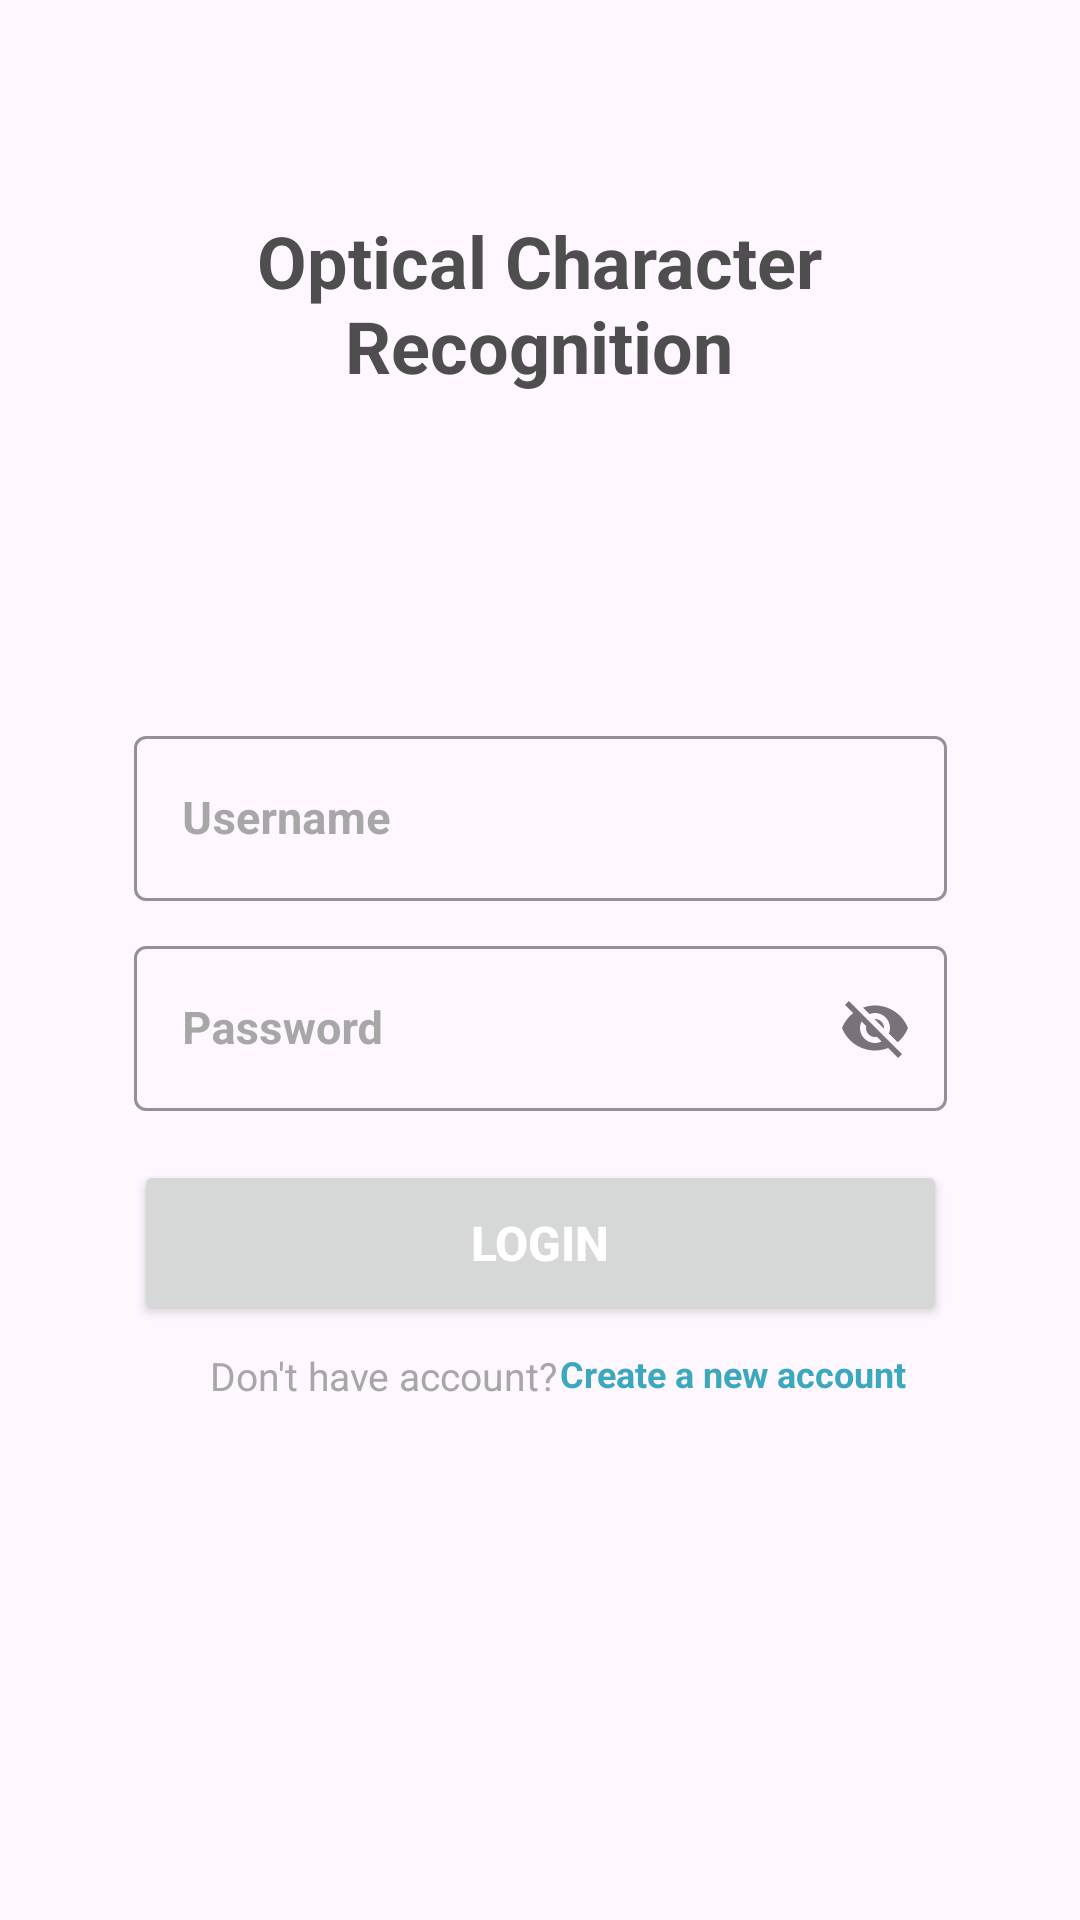

Produce the Android XML layout that renders to this screen, including the resource entries it uses.
<!-- AndroidManifest.xml: application theme Theme.OpticalCharacterRecognitionApp -->
<!-- res/layout/activity_login.xml -->
<?xml version="1.0" encoding="utf-8"?>
<androidx.constraintlayout.widget.ConstraintLayout xmlns:android="http://schemas.android.com/apk/res/android"
    xmlns:app="http://schemas.android.com/apk/res-auto"
    xmlns:tools="http://schemas.android.com/tools"
    android:layout_width="match_parent"
    android:layout_height="match_parent"
    tools:context=".LoginActivity">

    <com.google.android.material.textfield.TextInputLayout
        android:id="@+id/txtUsername"
        style="@style/Widget.MaterialComponents.TextInputLayout.OutlinedBox"
        android:layout_width="271dp"
        android:layout_height="63dp"
        android:layout_marginStart="70dp"
        android:layout_marginTop="240dp"
        android:layout_marginEnd="70dp"
        android:hint="Username"
        android:textColorHint="#A7A7A7"
        app:boxStrokeColor="#EAEAEE"
        app:layout_constraintEnd_toEndOf="parent"
        app:layout_constraintStart_toStartOf="parent"
        app:layout_constraintTop_toTopOf="parent">

        <com.google.android.material.textfield.TextInputEditText
            android:id="@+id/loginEmail"
            android:layout_width="match_parent"
            android:layout_height="55dp"
            android:textColor="#5B5B5B"
            android:textSize="15sp"
            android:textStyle="bold"
            tools:ignore="TouchTargetSizeCheck" />
    </com.google.android.material.textfield.TextInputLayout>

    <com.google.android.material.textfield.TextInputLayout
        android:id="@+id/txtPassword"
        style="@style/Widget.MaterialComponents.TextInputLayout.OutlinedBox"
        android:layout_width="271dp"
        android:layout_height="63dp"
        android:layout_marginStart="70dp"
        android:layout_marginTop="310dp"
        android:layout_marginEnd="70dp"
        android:hint="Password"
        android:textColorHint="#A7A7A7"
        app:endIconMode="password_toggle"
        app:boxStrokeColor="#EAEAEE"
        app:layout_constraintEnd_toEndOf="parent"
        app:layout_constraintStart_toStartOf="parent"
        app:layout_constraintTop_toTopOf="parent">

        <com.google.android.material.textfield.TextInputEditText
            android:id="@+id/loginPassword"
            android:layout_width="match_parent"
            android:layout_height="55dp"
            android:textColor="#5B5B5B"
            android:textSize="15sp"
            android:textStyle="bold"
            tools:ignore="TouchTargetSizeCheck" />
    </com.google.android.material.textfield.TextInputLayout>

    <Button
        android:id="@+id/login"
        android:layout_width="271dp"
        android:layout_height="55dp"
        android:layout_marginTop="200dp"
        android:onClick="onLogin"
        android:text="LOGIN"
        android:textAlignment="center"
        android:textColor="#FFFFFF"
        android:textSize="16sp"
        android:textStyle="bold"
        app:layout_constraintBottom_toBottomOf="parent"
        app:layout_constraintEnd_toEndOf="parent"
        app:layout_constraintStart_toStartOf="parent"
        app:layout_constraintTop_toTopOf="parent"
        app:layout_constraintVertical_bias="0.485" />

    <TextView
        android:id="@+id/textView4"
        android:layout_width="139dp"
        android:layout_height="15dp"
        android:layout_marginStart="70dp"
        android:layout_marginTop="8dp"
        android:layout_marginEnd="283dp"
        android:text="Don't have account?"
        android:textColor="#A7A7A7"
        android:textSize="13sp"
        app:layout_constraintEnd_toEndOf="parent"
        app:layout_constraintHorizontal_bias="0.0"
        app:layout_constraintStart_toStartOf="parent"
        app:layout_constraintTop_toBottomOf="@+id/login" />

    <TextView
        android:id="@+id/linkToSignUp"
        android:layout_width="135dp"
        android:layout_height="16dp"
        android:layout_marginStart="7dp"
        android:layout_marginTop="8dp"
        android:layout_marginEnd="68dp"
        android:text="Create a new account"
        android:textColor="#3BA8BE"
        android:textSize="12sp"
        android:textStyle="bold"
        app:layout_constraintEnd_toEndOf="parent"
        app:layout_constraintStart_toEndOf="@+id/textView4"
        app:layout_constraintTop_toBottomOf="@+id/login" />

    <TextView
        android:id="@+id/textView7"
        android:layout_width="286dp"
        android:layout_height="66dp"
        android:text="Optical Character Recognition"
        android:textAlignment="center"
        android:textColor="#4E4E4E"
        android:textSize="24sp"
        android:textStyle="normal|bold"
        app:layout_constraintBottom_toTopOf="@+id/txtUsername"
        app:layout_constraintEnd_toEndOf="parent"
        app:layout_constraintHorizontal_bias="0.496"
        app:layout_constraintStart_toStartOf="parent"
        app:layout_constraintTop_toTopOf="parent"
        app:layout_constraintVertical_bias="0.407" />















</androidx.constraintlayout.widget.ConstraintLayout>
<!-- resources referenced by this layout -->
<resources>
  <style name="Theme.OpticalCharacterRecognitionApp" parent="Base.Theme.OpticalCharacterRecognitionApp" />
  <style name="Base.Theme.OpticalCharacterRecognitionApp" parent="Theme.Material3.DayNight.NoActionBar">
          
          
      </style>
</resources>
